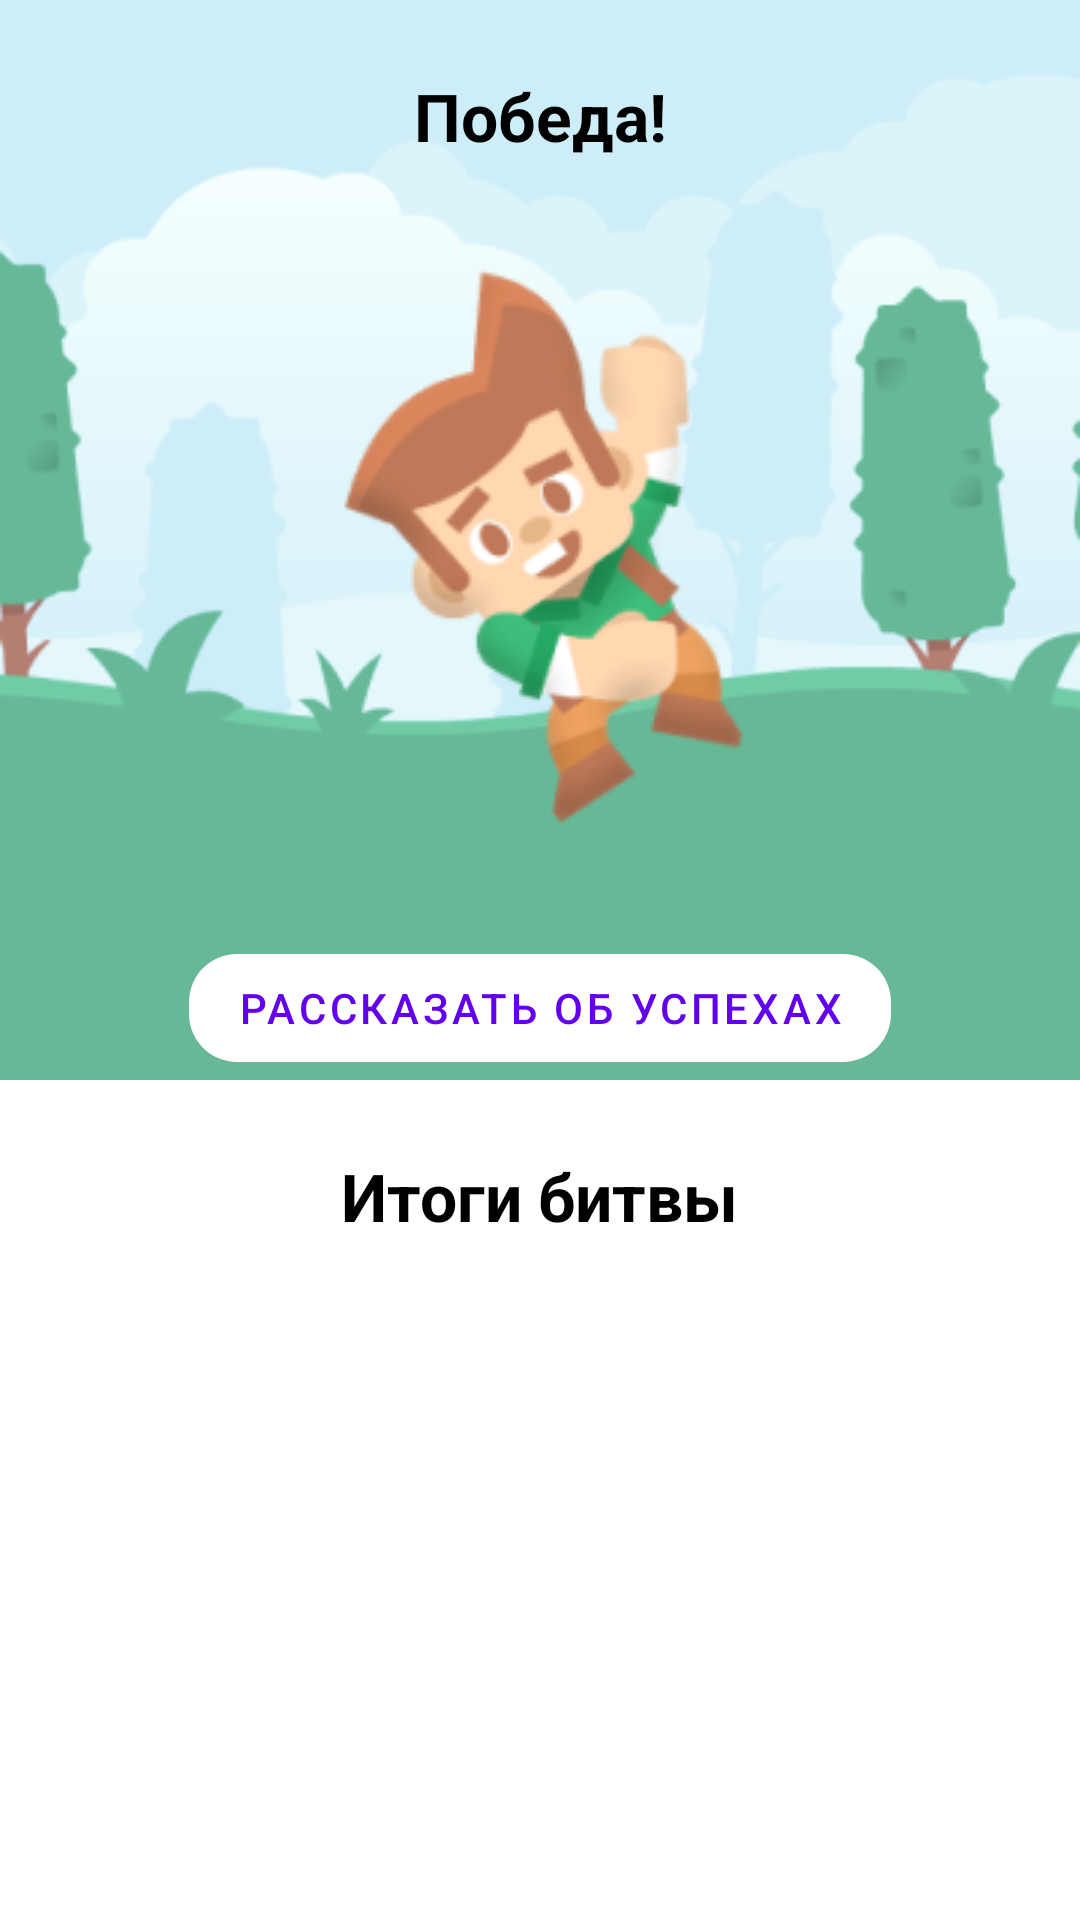

Layout XML and referenced resources for this Android screen:
<!-- AndroidManifest.xml: application theme Theme.Hackatoners -->
<!-- res/layout/fragment_victory.xml -->
<?xml version="1.0" encoding="utf-8"?>
<androidx.coordinatorlayout.widget.CoordinatorLayout
    xmlns:android="http://schemas.android.com/apk/res/android"
    xmlns:app="http://schemas.android.com/apk/res-auto"
    xmlns:tools="http://schemas.android.com/tools"
    android:layout_width="match_parent"
    android:layout_height="match_parent">

    <com.google.android.material.appbar.AppBarLayout
        android:layout_width="match_parent"
        android:layout_height="wrap_content"
        android:backgroundTint="@android:color/transparent"
        android:id="@+id/appbar"
        app:layout_behavior="com.google.android.material.appbar.AppBarLayout$Behavior">

        <com.google.android.material.appbar.CollapsingToolbarLayout
            android:layout_width="match_parent"
            android:layout_height="wrap_content"
            android:id="@+id/collapsing_toolbar"
            app:layout_scrollFlags="scroll|exitUntilCollapsed">

            <androidx.constraintlayout.widget.ConstraintLayout
                android:layout_width="match_parent"
                android:layout_height="match_parent"
                app:layout_collapseMode="parallax">

                <ImageView
                    android:layout_width="match_parent"
                    android:layout_height="match_parent"
                    android:adjustViewBounds="true"
                    android:src="@drawable/stage_hill"
                    android:id="@+id/background"
                    app:layout_constraintTop_toTopOf="parent"
                    app:layout_constraintBottom_toBottomOf="parent"
                    app:layout_constraintStart_toStartOf="parent"
                    app:layout_constraintEnd_toEndOf="parent" />

                <ImageView
                    android:layout_width="wrap_content"
                    android:layout_height="wrap_content"
                    android:adjustViewBounds="true"
                    android:src="@drawable/char_male_victory"
                    android:id="@+id/character"
                    app:layout_constraintTop_toTopOf="parent"
                    app:layout_constraintBottom_toBottomOf="parent"
                    app:layout_constraintStart_toStartOf="parent"
                    app:layout_constraintEnd_toEndOf="parent" />

                <TextView
                    android:layout_width="wrap_content"
                    android:layout_height="wrap_content"
                    android:layout_marginTop="24dp"
                    android:textColor="@color/black"
                    android:textSize="22sp"
                    android:textStyle="bold"
                    android:text="@string/victory"
                    android:id="@+id/title"
                    app:layout_constraintTop_toTopOf="parent"
                    app:layout_constraintStart_toStartOf="parent"
                    app:layout_constraintEnd_toEndOf="parent" />

            </androidx.constraintlayout.widget.ConstraintLayout>

            <com.google.android.material.button.MaterialButton
                style="@style/Widget.MaterialComponents.Button.UnelevatedButton"
                android:layout_width="wrap_content"
                android:layout_height="wrap_content"
                android:layout_gravity="center_horizontal|bottom"
                android:text="@string/action_share"
                android:textColor="?colorPrimary"
                android:id="@+id/action_share"
                app:cornerRadius="16dp"
                app:backgroundTint="@color/white"
                app:layout_anchor="@id/appbar"
                app:layout_anchorGravity="center" />

        </com.google.android.material.appbar.CollapsingToolbarLayout>

    </com.google.android.material.appbar.AppBarLayout>

    <androidx.core.widget.NestedScrollView
        android:layout_width="match_parent"
        android:layout_height="match_parent"
        app:layout_behavior="com.google.android.material.appbar.AppBarLayout$ScrollingViewBehavior">

        <androidx.constraintlayout.widget.ConstraintLayout
            android:layout_width="match_parent"
            android:layout_height="match_parent">

            <TextView
                android:layout_width="wrap_content"
                android:layout_height="wrap_content"
                android:layout_marginTop="24dp"
                android:textColor="@color/black"
                android:textSize="22sp"
                android:textStyle="bold"
                android:text="Итоги битвы"
                app:layout_constraintTop_toTopOf="parent"
                app:layout_constraintStart_toStartOf="parent"
                app:layout_constraintEnd_toEndOf="parent" />

        </androidx.constraintlayout.widget.ConstraintLayout>

    </androidx.core.widget.NestedScrollView>

</androidx.coordinatorlayout.widget.CoordinatorLayout>
<!-- resources referenced by this layout -->
<resources>
  <color name="black">#FF000000</color>
  <color name="white">#FFFFFFFF</color>
  <!-- drawable char_male_victory: png bitmap (drawable, 20197 bytes) -->
  <!-- drawable stage_hill: png bitmap (drawable, 21721 bytes) -->
  <string name="action_share">Рассказать об успехах</string>
  <string name="victory">Победа!</string>
  <style name="Theme.Hackatoners" parent="Theme.MaterialComponents.DayNight.NoActionBar">
          
          <item name="colorPrimary">@color/purple_500</item>
          <item name="colorPrimaryVariant">@color/purple_700</item>
          <item name="colorOnPrimary">@color/white</item>
          
          <item name="colorSecondary">@color/teal_200</item>
          <item name="colorSecondaryVariant">@color/teal_700</item>
          <item name="colorOnSecondary">@color/black</item>
          
          <item name="android:statusBarColor" tools:targetApi="l">?attr/colorPrimaryVariant</item>
          
      </style>
  <color name="purple_500">#FF6200EE</color>
  <color name="purple_700">#FF3700B3</color>
  <color name="teal_200">#FF03DAC5</color>
  <color name="teal_700">#FF018786</color>
</resources>
